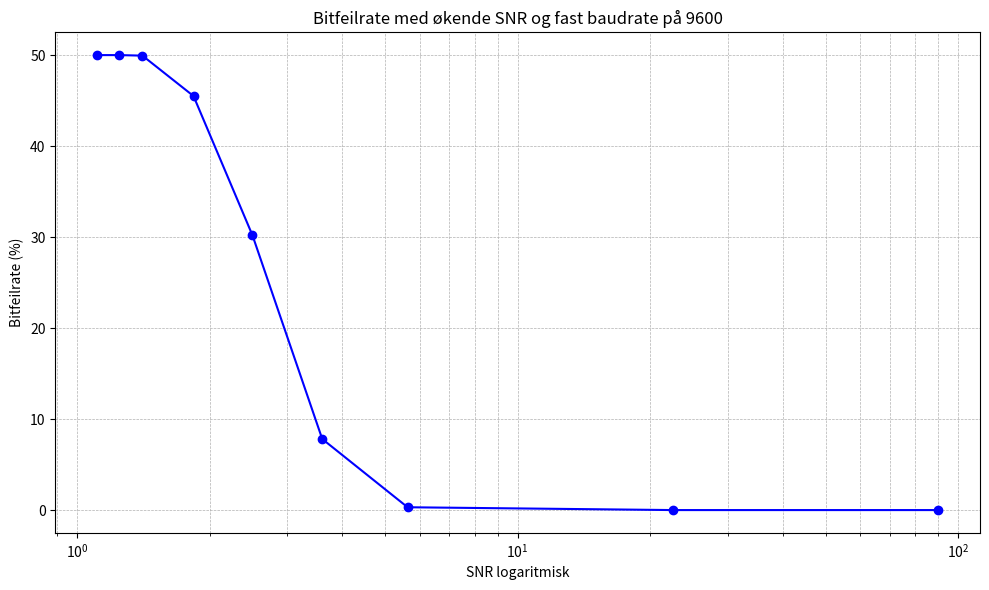

Recreate this plot in Python.
import matplotlib.pyplot as plt
import numpy as np

# Gitt data
V_hat = 1.8974  # Konstant signalverdi
V_omega = np.array([0.2, 0.4, 0.8, 1.0, 1.2, 1.4, 1.6, 1.7, 1.8])
ber = np.array([0, 0, 0.31, 7.81, 30.19, 45.50, 49.94, 50, 50])

# Beregn SNR i dB
snr_db = 20 * np.log10(V_hat / V_omega)

# Plot med loggskala på x-aksen
plt.figure(figsize=(10, 6))
plt.semilogx(10**(snr_db/10), ber, marker='o', linestyle='-', color='b')
plt.xlabel("SNR logaritmisk")
plt.ylabel("Bitfeilrate (%)")
plt.title("Bitfeilrate med økende SNR og fast baudrate på 9600")
plt.grid(True, which="both", ls="--", lw=0.5)
plt.tight_layout()
plt.show()
